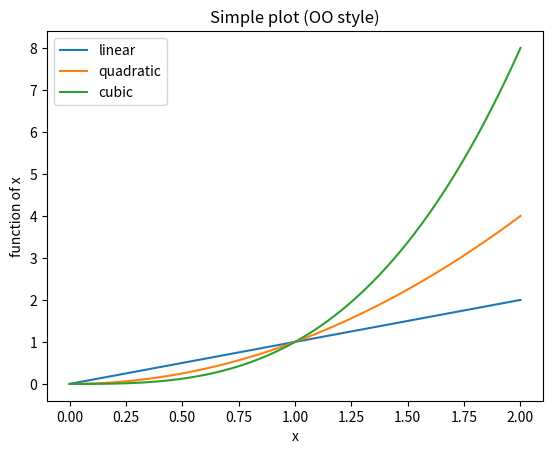

The matplotlib source for this figure:
import numpy as np
import matplotlib.pyplot as plt

if __name__ == '__main__':
    x = np.linspace(0, 2, 100)

    fig, ax = plt.subplots()
    ax.plot(x, x, label='linear')
    ax.plot(x, x**2, label='quadratic')
    ax.plot(x, x**3, label='cubic')
    ax.set_xlabel('x')
    ax.set_ylabel('function of x')
    ax.set_title('Simple plot (OO style)')
    ax.legend()
    plt.show()
